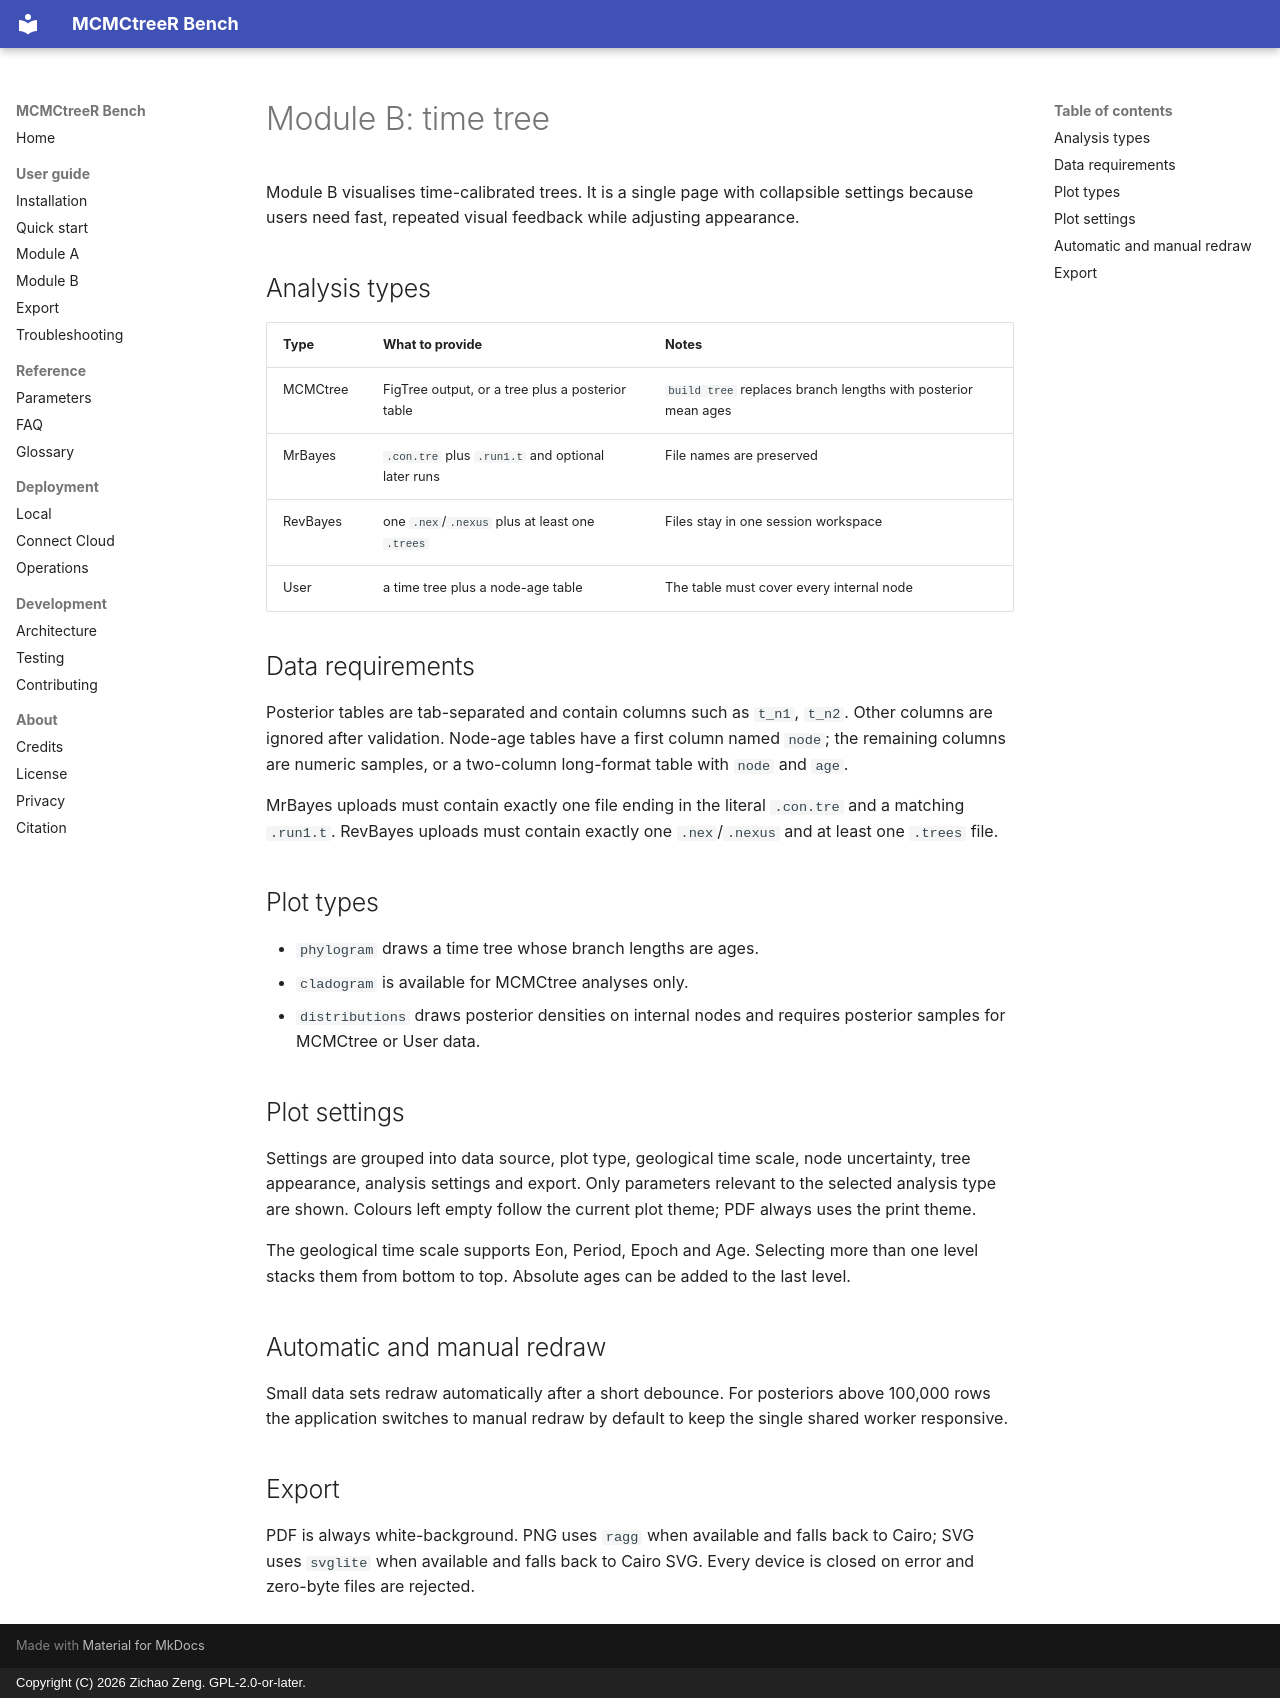

repository: ZengZichao/MCMCtreeR-Bench · page: en/user-guide/module-b/index.html · generator: mkdocs · copyright: Copyright (C) 2026 Zichao Zeng. GPL-2.0-or-later.

# Module B: time tree

Module B visualises time-calibrated trees. It is a single page with collapsible
settings because users need fast, repeated visual feedback while adjusting
appearance.

## Analysis types

| Type | What to provide | Notes |
| --- | --- | --- |
| MCMCtree | FigTree output, or a tree plus a posterior table | `build tree` replaces branch lengths with posterior mean ages |
| MrBayes | `.con.tre` plus `.run1.t` and optional later runs | File names are preserved |
| RevBayes | one `.nex`/`.nexus` plus at least one `.trees` | Files stay in one session workspace |
| User | a time tree plus a node-age table | The table must cover every internal node |

## Data requirements

Posterior tables are tab-separated and contain columns such as `t_n1`, `t_n2`.
Other columns are ignored after validation. Node-age tables have a first column
named `node`; the remaining columns are numeric samples, or a two-column
long-format table with `node` and `age`.

MrBayes uploads must contain exactly one file ending in the literal `.con.tre`
and a matching `.run1.t`. RevBayes uploads must contain exactly one
`.nex`/`.nexus` and at least one `.trees` file.

## Plot types

- `phylogram` draws a time tree whose branch lengths are ages.
- `cladogram` is available for MCMCtree analyses only.
- `distributions` draws posterior densities on internal nodes and requires
  posterior samples for MCMCtree or User data.

## Plot settings

Settings are grouped into data source, plot type, geological time scale, node
uncertainty, tree appearance, analysis settings and export. Only parameters
relevant to the selected analysis type are shown. Colours left empty follow the
current plot theme; PDF always uses the print theme.

The geological time scale supports Eon, Period, Epoch and Age. Selecting more
than one level stacks them from bottom to top. Absolute ages can be added to the
last level.

## Automatic and manual redraw

Small data sets redraw automatically after a short debounce. For posteriors
above 100,000 rows the application switches to manual redraw by default to keep
the single shared worker responsive.

## Export

PDF is always white-background. PNG uses `ragg` when available and falls back to
Cairo; SVG uses `svglite` when available and falls back to Cairo SVG. Every
device is closed on error and zero-byte files are rejected.
